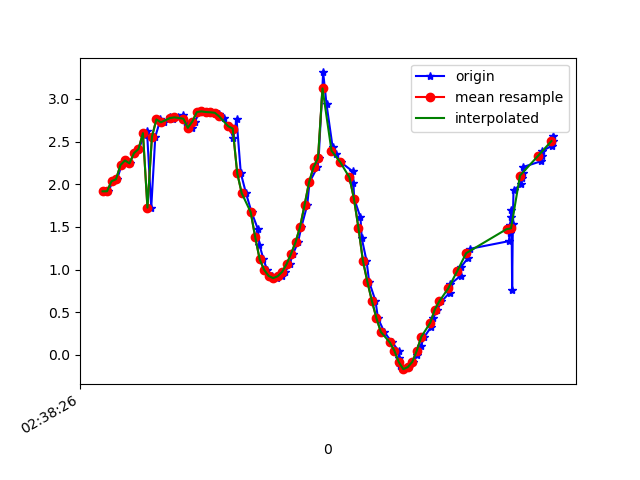

The data file committed next to this chart (first rows):
1617849506936, 545150487902053, 1.9166594, -1.4426038, 9.501859
1617849506946, 545150507132823, 1.917, -1.471, 9.497
1617849506966, 545150526363593, 2.035, -1.447, 9.477
1617849506985, 545150545594363, 2.059, -1.432, 9.474
1617849507005, 545150564825133, 2.225, -1.501, 9.425
1617849507026, 545150584055903, 2.278, -1.471, 9.417
1617849507041, 545150603286673, 2.244, -1.518, 9.418
1617849507060, 545150622638686, 2.364, -1.479, 9.395
1617849507081, 545150641869456, 2.412, -1.466, 9.385
1617849507106, 545150661100226, 2.572, -1.578, 9.324
1617849507118, 545150680330996, 2.625, -1.559, 9.312
1617849507137, 545150699561766, 1.725, -1.485, 9.532
1617849507155, 545150718792536, 2.556, -1.565, 9.331
1617849507178, 545150738023306, 2.759, -1.584, 9.269
1617849507194, 545150757254076, 2.725, -1.682, 9.262
1617849507221, 545150776484846, 2.785, -1.678, 9.245
1617849507233, 545150795715616, 2.765, -1.701, 9.247
1617849507255, 545150814946386, 2.783, -1.816, 9.219
1617849507280, 545150834177156, 2.814, -1.87, 9.199
1617849507292, 545150853407926, 2.722, -2.128, 9.171
1617849507317, 545150872638696, 2.661, -2.846, 8.992
1617849507331, 545150891869466, 2.735, -4.031, 8.504
1617849507353, 545150911100236, 2.845, -5.257, 7.766
1617849507365, 545150930331006, 2.854, -6.342, 6.905
1617849507384, 545150949561776, 2.846, -7.294, 5.893
1617849507402, 545150968792546, 2.843, -8.137, 4.664
1617849507422, 545150988023316, 2.837, -8.815, 3.208
1617849507441, 545151007254086, 2.817, -9.253, 1.578
1617849507459, 545151026484856, 2.77, -9.399, -0.1411
1617849507484, 545151045715626, 2.679, -9.245, -1.844
1617849507503, 545151064946396, 2.541, -8.836, -3.392
1617849507517, 545151084177166, 2.764, -8.051, -4.857
1617849507536, 545151103407936, 2.13, -7.917, -5.369
1617849507559, 545151122638706, 1.895, -7.724, -5.727
1617849507584, 545151141869476, 1.673, -7.714, -5.808
1617849507612, 545151161100246, 1.475, -7.72, -5.854
1617849507619, 545151180331016, 1.289, -7.63, -6.013
1617849507637, 545151199561786, 1.121, -7.454, -6.262
1617849507653, 545151218792556, 0.9965, -7.303, -6.459
1617849507674, 545151238023326, 0.926, -7.255, -6.522
1617849507698, 545151257254096, 0.8993, -7.315, -6.459
1617849507719, 545151276484866, 0.9211, -7.411, -6.346
1617849507734, 545151295715636, 0.9725, -7.466, -6.273
1617849507753, 545151314946406, 1.064, -7.476, -6.247
1617849507769, 545151334177176, 1.185, -7.5, -6.196
1617849507791, 545151353407946, 1.321, -7.604, -6.039
1617849507806, 545151372638716, 1.5, -7.784, -5.762
1617849507832, 545151391869486, 1.756, -7.963, -5.435
1617849507842, 545151411100256, 2.022, -8.123, -5.097
1617849507877, 545151430331026, 2.199, -8.362, -4.613
1617849507883, 545151449561796, 2.306, -8.703, -3.871
1617849507903, 545151468792566, 3.31, -9.077, -1.639
1617849507918, 545151488023336, 2.935, -9.233, -1.474
1617849507945, 545151507254106, 2.436, -9.407, -1.268
1617849507959, 545151526484876, 2.349, -9.497, -0.567
1617849507983, 545151545715646, 2.255, -9.537, 0.05214
1617849508035, 545151564946416, 2.15, -9.539, 0.6498
1617849508038, 545151584177186, 2.009, -9.506, 1.283
1617849508041, 545151603407956, 1.831, -9.421, 1.982
1617849508069, 545151622638726, 1.613, -9.268, 2.747
1617849508075, 545151641869496, 1.366, -9.058, 3.482
... 43 more rows
